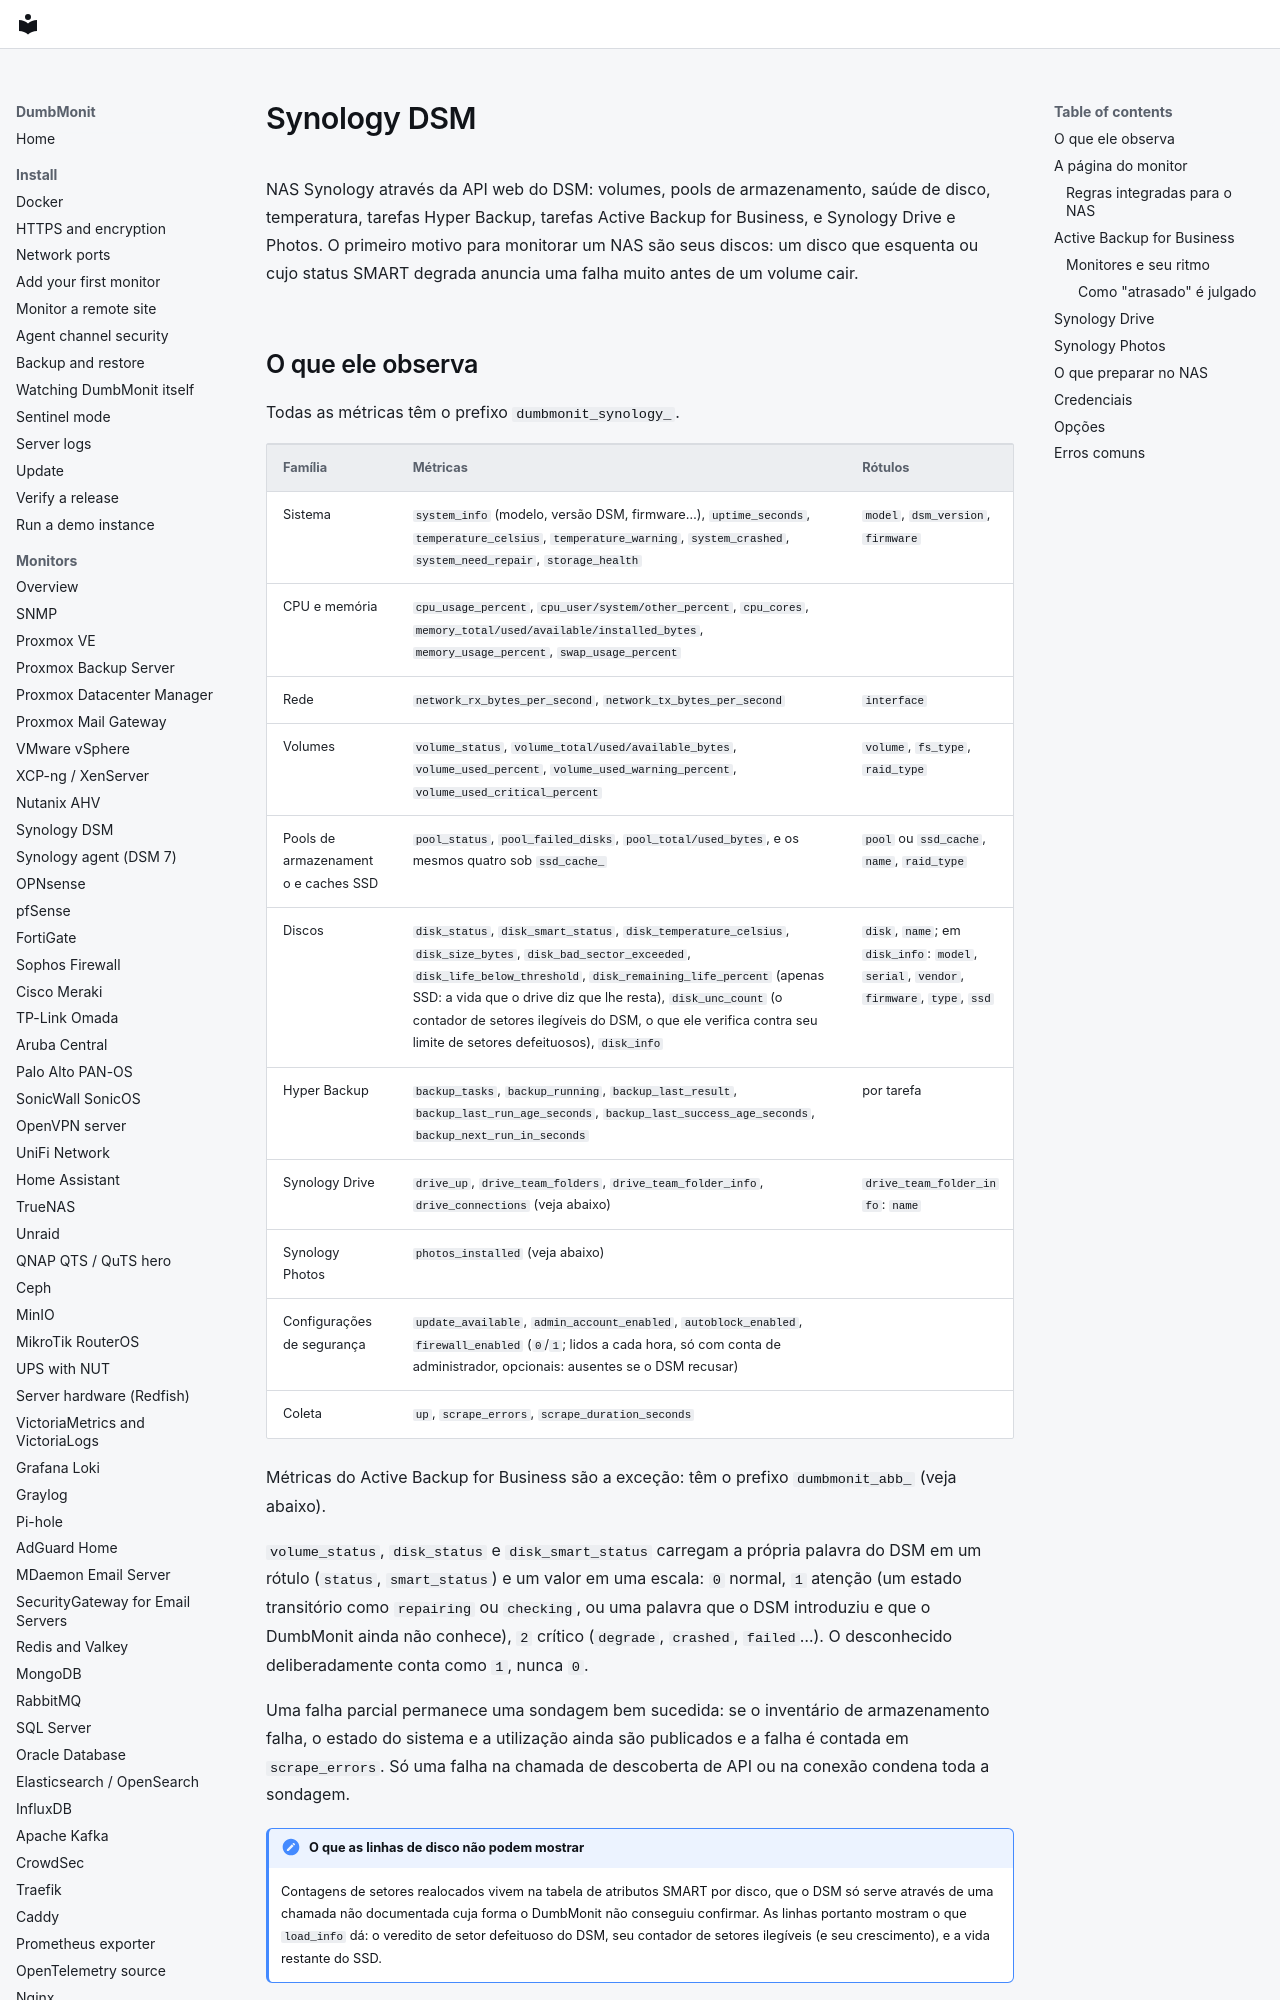

repository: laupernoe/dumbmonit · page: devices/synology.pt-BR/index.html · generator: mkdocs

# Synology DSM {#synology-dsm}

NAS Synology através da API web do DSM: volumes, pools de armazenamento,
saúde de disco, temperatura, tarefas Hyper Backup, tarefas Active Backup
for Business, e Synology Drive e Photos. O primeiro motivo para
monitorar um NAS são seus discos: um disco que esquenta ou cujo status
SMART degrada anuncia uma falha muito antes de um volume cair.
